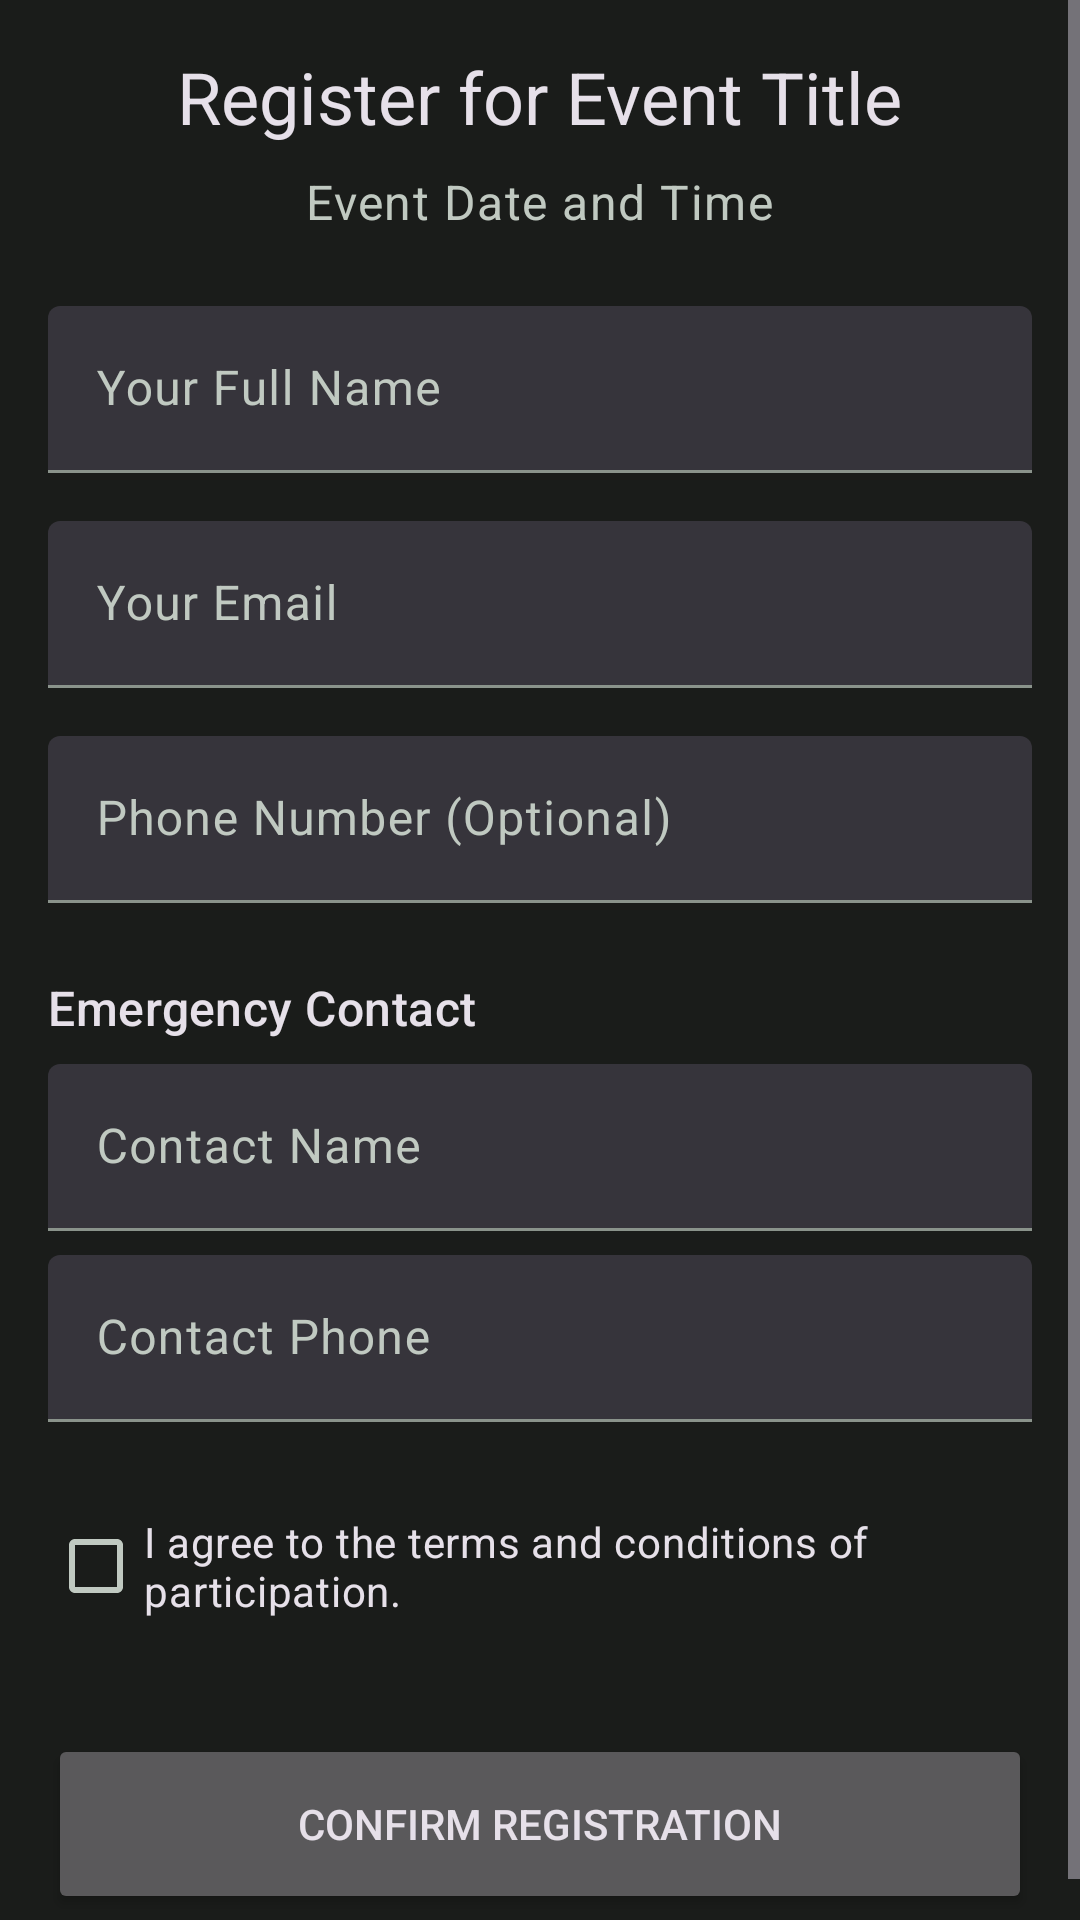

Layout XML and referenced resources for this Android screen:
<!-- AndroidManifest.xml: application theme Theme.VolunConnect -->
<!-- res/layout/activity_volunteer_registration.xml -->
<?xml version="1.0" encoding="utf-8"?>
<ScrollView xmlns:android="http://schemas.android.com/apk/res/android"
    xmlns:app="http://schemas.android.com/apk/res-auto"
    android:layout_width="match_parent"
    android:layout_height="match_parent">

    <LinearLayout
        android:layout_width="match_parent"
        android:layout_height="wrap_content"
        android:orientation="vertical"
        android:padding="16dp">

        <TextView
            android:id="@+id/text_event_title_registration"
            android:layout_width="wrap_content"
            android:layout_height="wrap_content"
            android:layout_gravity="center_horizontal"
            android:layout_marginBottom="8dp"
            android:text="Register for Event Title"
            android:textAppearance="?attr/textAppearanceHeadlineSmall" />

        <TextView
            android:id="@+id/text_event_date_registration"
            android:layout_width="wrap_content"
            android:layout_height="wrap_content"
            android:layout_gravity="center_horizontal"
            android:layout_marginBottom="24dp"
            android:text="Event Date and Time"
            android:textAppearance="?attr/textAppearanceBodyLarge"
            android:textColor="?attr/colorOnSurfaceVariant" />

        <com.google.android.material.textfield.TextInputLayout
            style="@style/Widget.Material3.TextInputLayout.FilledBox"
            android:layout_width="match_parent"
            android:layout_height="wrap_content"
            android:hint="Your Full Name">
            <com.google.android.material.textfield.TextInputEditText
                android:id="@+id/edit_text_volunteer_name"
                android:layout_width="match_parent"
                android:layout_height="wrap_content"
                android:inputType="textPersonName" />
        </com.google.android.material.textfield.TextInputLayout>

        <com.google.android.material.textfield.TextInputLayout
            style="@style/Widget.Material3.TextInputLayout.FilledBox"
            android:layout_width="match_parent"
            android:layout_height="wrap_content"
            android:layout_marginTop="16dp"
            android:hint="Your Email">
            <com.google.android.material.textfield.TextInputEditText
                android:id="@+id/edit_text_volunteer_email"
                android:layout_width="match_parent"
                android:layout_height="wrap_content"
                android:inputType="textEmailAddress" />
        </com.google.android.material.textfield.TextInputLayout>

        <com.google.android.material.textfield.TextInputLayout
            style="@style/Widget.Material3.TextInputLayout.FilledBox"
            android:layout_width="match_parent"
            android:layout_height="wrap_content"
            android:layout_marginTop="16dp"
            android:hint="Phone Number (Optional)">
            <com.google.android.material.textfield.TextInputEditText
                android:id="@+id/edit_text_volunteer_phone"
                android:layout_width="match_parent"
                android:layout_height="wrap_content"
                android:inputType="phone" />
        </com.google.android.material.textfield.TextInputLayout>

        <TextView
            android:layout_width="wrap_content"
            android:layout_height="wrap_content"
            android:layout_marginTop="24dp"
            android:text="Emergency Contact"
            android:textAppearance="?attr/textAppearanceTitleMedium"/>

        <com.google.android.material.textfield.TextInputLayout
            style="@style/Widget.Material3.TextInputLayout.FilledBox"
            android:layout_width="match_parent"
            android:layout_height="wrap_content"
            android:layout_marginTop="8dp"
            android:hint="Contact Name">
            <com.google.android.material.textfield.TextInputEditText
                android:id="@+id/edit_text_emergency_name"
                android:layout_width="match_parent"
                android:layout_height="wrap_content"
                android:inputType="textPersonName" />
        </com.google.android.material.textfield.TextInputLayout>

        <com.google.android.material.textfield.TextInputLayout
            style="@style/Widget.Material3.TextInputLayout.FilledBox"
            android:layout_width="match_parent"
            android:layout_height="wrap_content"
            android:layout_marginTop="8dp"
            android:hint="Contact Phone">
            <com.google.android.material.textfield.TextInputEditText
                android:id="@+id/edit_text_emergency_phone"
                android:layout_width="match_parent"
                android:layout_height="wrap_content"
                android:inputType="phone" />
        </com.google.android.material.textfield.TextInputLayout>

        <CheckBox
            android:id="@+id/checkbox_agreement"
            android:layout_width="match_parent"
            android:layout_height="wrap_content"
            android:layout_marginTop="24dp"
            android:text="I agree to the terms and conditions of participation."/>

        <Button
            android:id="@+id/button_confirm_registration"
            android:layout_width="match_parent"
            android:layout_height="60dp"
            android:layout_marginTop="32dp"
            android:text="Confirm Registration" />

    </LinearLayout>
</ScrollView>
<!-- resources referenced by this layout -->
<resources>
  <style name="Theme.VolunConnect" parent="Base.Theme.VolunConnect" />
  <style name="Base.Theme.VolunConnect" parent="Theme.Material3.Dark.NoActionBar">
          <item name="colorPrimary">@color/brand_primary</item>
          <item name="colorOnPrimary">@color/brand_on_primary</item>
          <item name="colorSecondary">@color/brand_secondary</item>
          <item name="colorOnSecondary">@color/brand_on_secondary</item>
  
          <item name="android:colorBackground">@color/dark_background</item>
          <item name="colorOnBackground">@color/dark_on_background</item>
          <item name="colorSurface">@color/dark_surface</item>
          <item name="colorOnSurface">@color/dark_on_surface</item>
          <item name="colorSurfaceVariant">@color/dark_surface_variant</item>
          <item name="colorOnSurfaceVariant">@color/dark_on_surface_variant</item>
          <item name="colorOutline">@color/dark_outline</item>
  
          <item name="android:statusBarColor">@android:color/transparent</item>
          <item name="android:navigationBarColor">@android:color/transparent</item>
          <item name="android:windowLightStatusBar">false</item>
      </style>
  <color name="brand_primary">#5EEBC1</color>
  <color name="brand_on_primary">#00382A</color>
  <color name="brand_secondary">#B3CCBD</color>
  <color name="brand_on_secondary">#20352A</color>
  <color name="dark_background">#1A1C1A</color>
  <color name="dark_on_background">#E2E3DD</color>
  <color name="dark_surface">#1A1C1A</color>
  <color name="dark_on_surface">#E2E3DD</color>
  <color name="dark_surface_variant">#404943</color>
  <color name="dark_on_surface_variant">#C0C9C1</color>
  <color name="dark_outline">#8A938B</color>
</resources>
